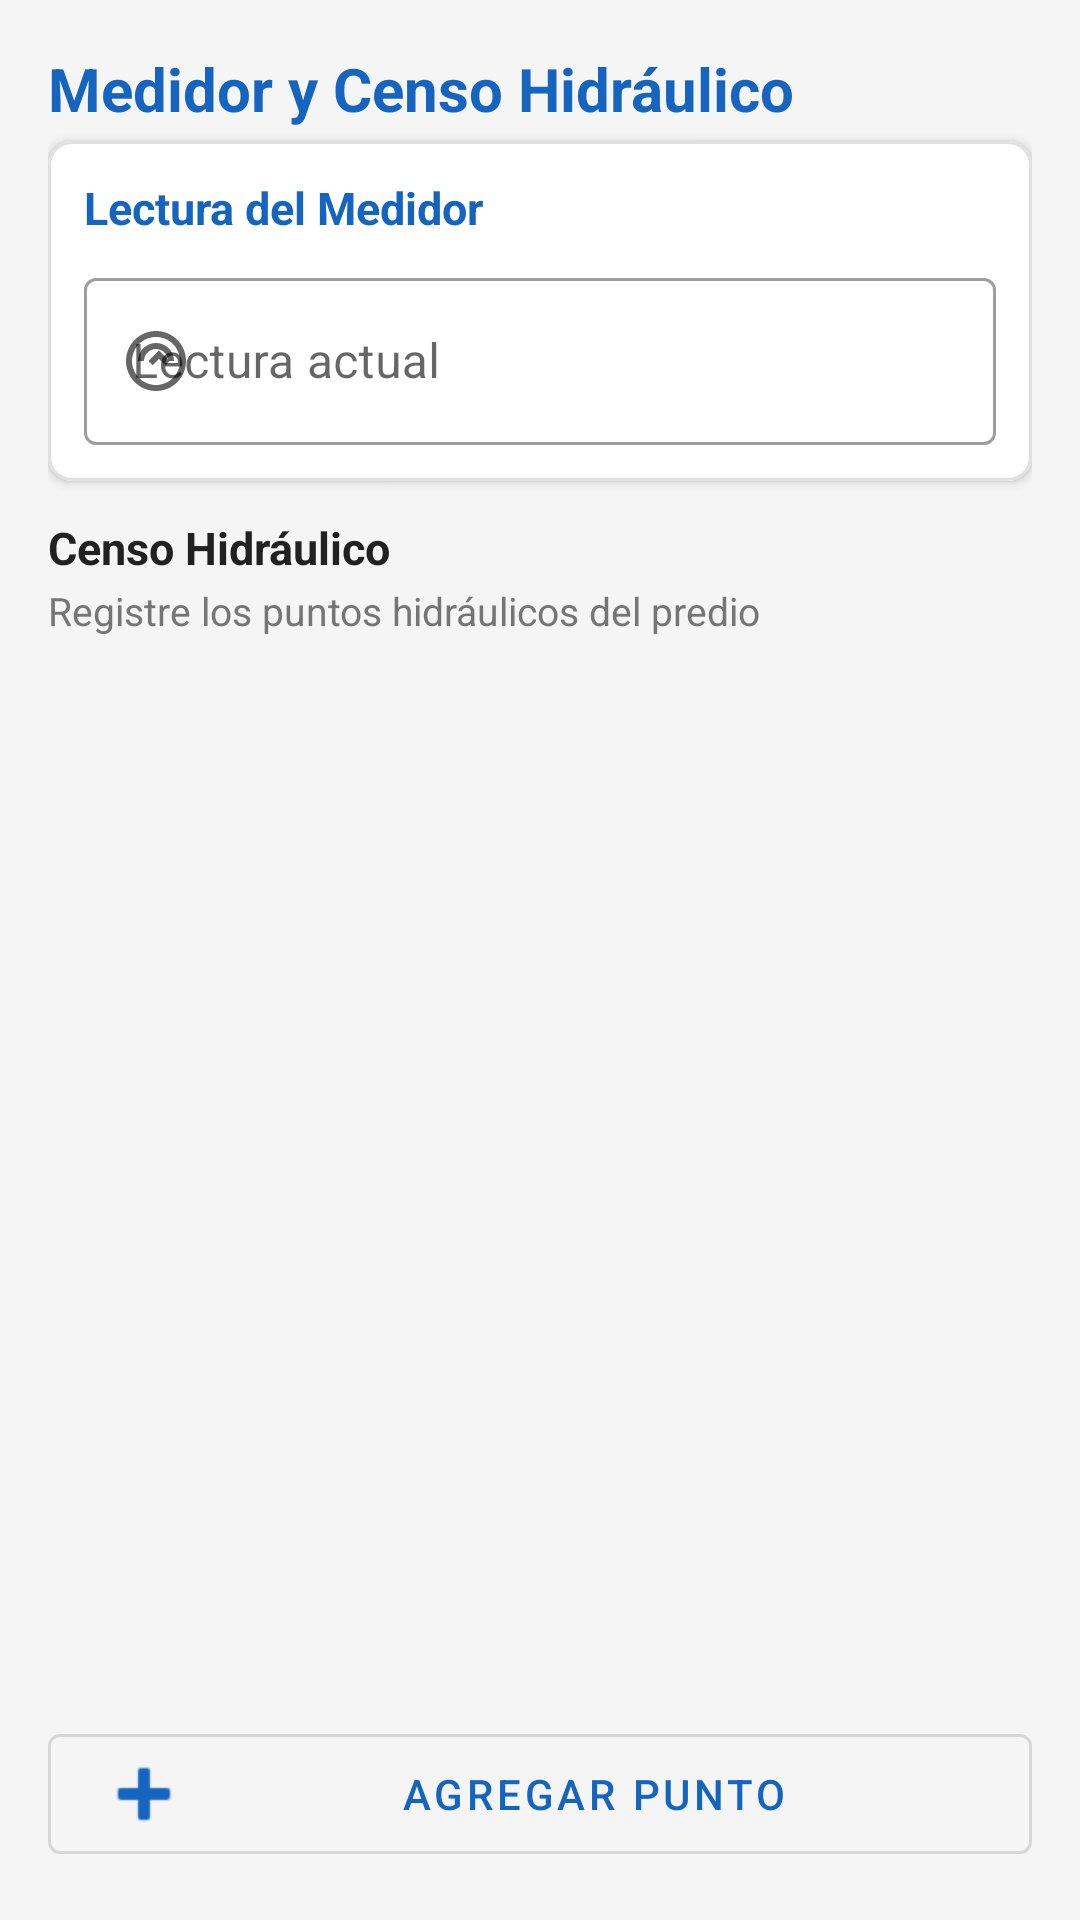

Layout XML and referenced resources for this Android screen:
<!-- AndroidManifest.xml: application theme Theme.SystemAppDaily -->
<!-- res/layout/fragment_step4_medidor.xml -->
<?xml version="1.0" encoding="utf-8"?>
<LinearLayout
    xmlns:android="http://schemas.android.com/apk/res/android"
    xmlns:app="http://schemas.android.com/apk/res-auto"
    android:layout_width="match_parent"
    android:layout_height="match_parent"
    android:orientation="vertical"
    android:padding="16dp">

    <TextView
        android:layout_width="match_parent"
        android:layout_height="wrap_content"
        android:text="Medidor y Censo Hidráulico"
        android:textSize="20sp"
        android:textStyle="bold"
        android:textColor="@color/primary"
        android:layout_marginBottom="4dp" />

    
    <com.google.android.material.card.MaterialCardView
        android:layout_width="match_parent"
        android:layout_height="wrap_content"
        android:layout_marginBottom="12dp"
        app:cardCornerRadius="8dp"
        app:cardElevation="2dp"
        app:strokeWidth="1dp"
        app:strokeColor="@color/divider">

        <LinearLayout
            android:layout_width="match_parent"
            android:layout_height="wrap_content"
            android:orientation="vertical"
            android:padding="12dp">

            <TextView
                android:layout_width="match_parent"
                android:layout_height="wrap_content"
                android:text="Lectura del Medidor"
                android:textSize="15sp"
                android:textStyle="bold"
                android:textColor="@color/primary"
                android:layout_marginBottom="8dp" />

            <com.google.android.material.textfield.TextInputLayout
                android:layout_width="match_parent"
                android:layout_height="wrap_content"
                android:hint="Lectura actual"
                app:startIconDrawable="@drawable/ic_meter"
                style="@style/Widget.MaterialComponents.TextInputLayout.OutlinedBox">

                <com.google.android.material.textfield.TextInputEditText
                    android:id="@+id/etLecturaActual"
                    android:layout_width="match_parent"
                    android:layout_height="wrap_content"
                    android:inputType="numberDecimal"
                    android:maxLines="1" />

            </com.google.android.material.textfield.TextInputLayout>

        </LinearLayout>

    </com.google.android.material.card.MaterialCardView>

    
    <TextView
        android:layout_width="match_parent"
        android:layout_height="wrap_content"
        android:text="Censo Hidráulico"
        android:textSize="15sp"
        android:textStyle="bold"
        android:textColor="@color/text_primary"
        android:layout_marginBottom="2dp" />

    <TextView
        android:layout_width="match_parent"
        android:layout_height="wrap_content"
        android:text="Registre los puntos hidráulicos del predio"
        android:textSize="13sp"
        android:textColor="@color/text_secondary"
        android:layout_marginBottom="4dp" />

    <TextView
        android:id="@+id/tvCensoCount"
        android:layout_width="match_parent"
        android:layout_height="wrap_content"
        android:textSize="13sp"
        android:textStyle="bold"
        android:textColor="@color/primary"
        android:layout_marginBottom="8dp"
        android:visibility="gone" />

    <androidx.recyclerview.widget.RecyclerView
        android:id="@+id/rvCenso"
        android:layout_width="match_parent"
        android:layout_height="0dp"
        android:layout_weight="1" />

    <com.google.android.material.button.MaterialButton
        android:id="@+id/btnAgregarPunto"
        android:layout_width="match_parent"
        android:layout_height="wrap_content"
        android:layout_marginTop="8dp"
        android:text="Agregar Punto"
        app:icon="@android:drawable/ic_input_add"
        style="@style/Widget.MaterialComponents.Button.OutlinedButton" />

</LinearLayout>
<!-- resources referenced by this layout -->
<resources>
  <color name="divider">#E0E0E0</color>
  <color name="primary">#1565C0</color>
  <color name="text_primary">#212121</color>
  <color name="text_secondary">#757575</color>
  <!-- drawable ic_meter (drawable) -->
  <?xml version="1.0" encoding="utf-8"?>
  <vector xmlns:android="http://schemas.android.com/apk/res/android"
      android:width="24dp"
      android:height="24dp"
      android:viewportWidth="24"
      android:viewportHeight="24">
      
      <path
          android:fillColor="#FFFFFF"
          android:pathData="M12,2C6.48,2 2,6.48 2,12s4.48,10 10,10 10,-4.48 10,-10S17.52,2 12,2zM12,20c-4.41,0 -8,-3.59 -8,-8s3.59,-8 8,-8 8,3.59 8,8 -3.59,8 -8,8z" />
      <path
          android:fillColor="#FFFFFF"
          android:pathData="M12,6c-3.31,0 -6,2.69 -6,6h2c0,-2.21 1.79,-4 4,-4s4,1.79 4,4h2c0,-3.31 -2.69,-6 -6,-6z" />
      <path
          android:fillColor="#FFFFFF"
          android:pathData="M13,11.29l2.12,2.12 1.41,-1.41 -3.53,-3.54 -3.54,3.54 1.41,1.41z" />
  </vector>
  <style name="Theme.SystemAppDaily" parent="Theme.MaterialComponents.Light.NoActionBar">
          <item name="colorPrimary">@color/primary</item>
          <item name="colorPrimaryDark">@color/primary_dark</item>
          <item name="colorAccent">@color/accent</item>
          <item name="colorSecondary">@color/accent</item>
          <item name="android:statusBarColor">@color/primary_dark</item>
          <item name="android:windowBackground">@color/background</item>
      </style>
  <color name="primary_dark">#0D47A1</color>
  <color name="accent">#FF6F00</color>
  <color name="background">#F5F5F5</color>
</resources>
